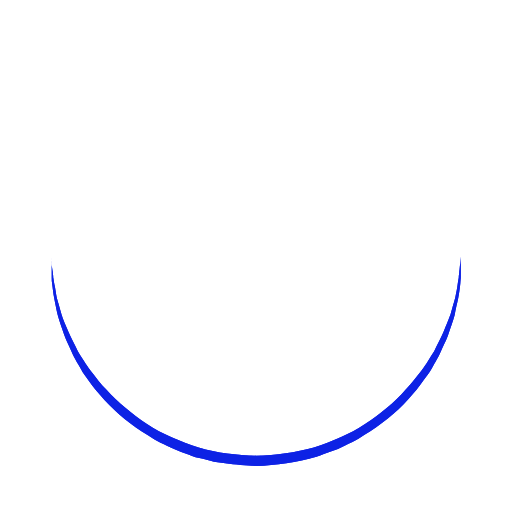
t = 0.00 s
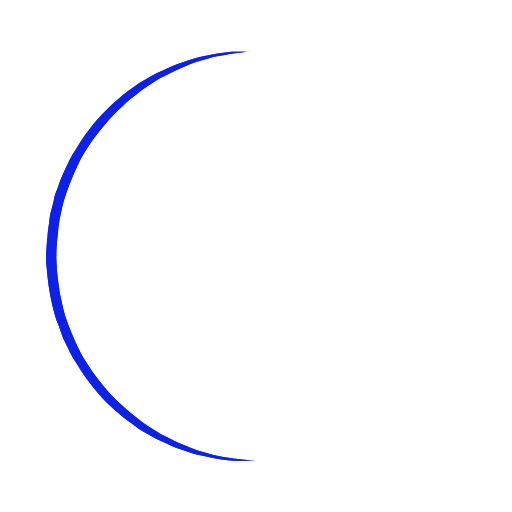
t = 0.25 s
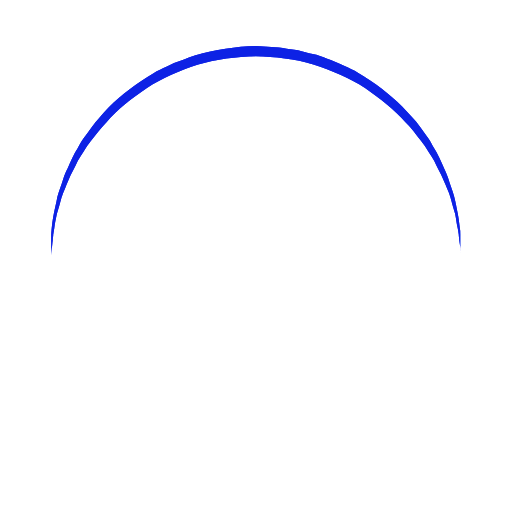
t = 0.50 s
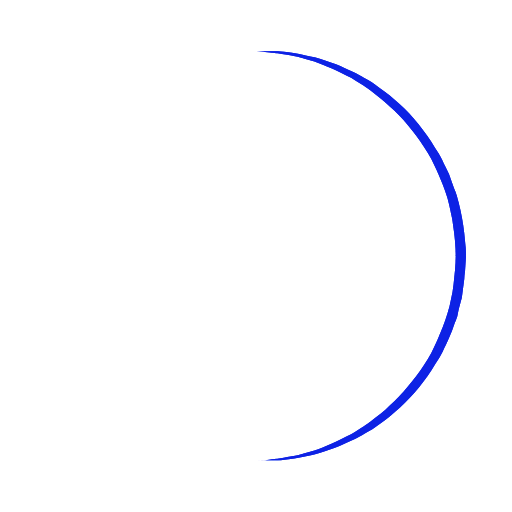
t = 0.75 s

The animated SVG that drew these frames (rendered in a browser with its animation timeline set to each time). Animation: 1 SMIL element (animateTransform=1); one cycle of 1.00 s, repeats indefinitely.

<?xml version="1.0" encoding="utf-8"?><svg width='128px' height='128px' xmlns="http://www.w3.org/2000/svg" viewBox="0 0 100 100" preserveAspectRatio="xMidYMid" class="uil-ring"><rect x="0" y="0" width="100" height="100" fill="none" class="bk"></rect><defs><filter id="uil-ring-shadow" x="-100%" y="-100%" width="300%" height="300%"><feOffset result="offOut" in="SourceGraphic" dx="0" dy="0"></feOffset><feGaussianBlur result="blurOut" in="offOut" stdDeviation="0"></feGaussianBlur><feBlend in="SourceGraphic" in2="blurOut" mode="normal"></feBlend></filter></defs><path d="M10,50c0,0,0,0.5,0.1,1.4c0,0.5,0.1,1,0.2,1.7c0,0.3,0.1,0.7,0.1,1.1c0.1,0.4,0.1,0.8,0.2,1.2c0.2,0.8,0.3,1.8,0.5,2.8 c0.3,1,0.6,2.1,0.9,3.2c0.3,1.1,0.9,2.3,1.4,3.5c0.5,1.2,1.2,2.4,1.8,3.7c0.3,0.6,0.8,1.2,1.2,1.9c0.4,0.6,0.8,1.3,1.3,1.9 c1,1.2,1.9,2.6,3.1,3.7c2.2,2.5,5,4.7,7.9,6.7c3,2,6.5,3.4,10.1,4.6c3.6,1.1,7.5,1.5,11.2,1.6c4-0.1,7.7-0.6,11.3-1.6 c3.6-1.2,7-2.6,10-4.6c3-2,5.8-4.2,7.9-6.7c1.2-1.2,2.1-2.5,3.1-3.7c0.5-0.6,0.9-1.3,1.3-1.9c0.4-0.6,0.8-1.3,1.2-1.9 c0.6-1.3,1.3-2.5,1.8-3.7c0.5-1.2,1-2.4,1.4-3.5c0.3-1.1,0.6-2.2,0.9-3.2c0.2-1,0.4-1.9,0.5-2.8c0.1-0.4,0.1-0.8,0.2-1.2 c0-0.4,0.1-0.7,0.1-1.1c0.1-0.7,0.1-1.2,0.2-1.7C90,50.5,90,50,90,50s0,0.5,0,1.4c0,0.5,0,1,0,1.7c0,0.3,0,0.7,0,1.1 c0,0.4-0.1,0.8-0.1,1.2c-0.1,0.9-0.2,1.8-0.4,2.8c-0.2,1-0.5,2.1-0.7,3.3c-0.3,1.2-0.8,2.4-1.2,3.7c-0.2,0.7-0.5,1.3-0.8,1.9 c-0.3,0.7-0.6,1.3-0.9,2c-0.3,0.7-0.7,1.3-1.1,2c-0.4,0.7-0.7,1.4-1.2,2c-1,1.3-1.9,2.7-3.1,4c-2.2,2.7-5,5-8.1,7.1 c-0.8,0.5-1.6,1-2.4,1.5c-0.8,0.5-1.7,0.9-2.6,1.3L66,87.7l-1.4,0.5c-0.9,0.3-1.8,0.7-2.8,1c-3.8,1.1-7.9,1.7-11.8,1.8L47,90.8 c-1,0-2-0.2-3-0.3l-1.5-0.2l-0.7-0.1L41.1,90c-1-0.3-1.9-0.5-2.9-0.7c-0.9-0.3-1.9-0.7-2.8-1L34,87.7l-1.3-0.6 c-0.9-0.4-1.8-0.8-2.6-1.3c-0.8-0.5-1.6-1-2.4-1.5c-3.1-2.1-5.9-4.5-8.1-7.1c-1.2-1.2-2.1-2.7-3.1-4c-0.5-0.6-0.8-1.4-1.2-2 c-0.4-0.7-0.8-1.3-1.1-2c-0.3-0.7-0.6-1.3-0.9-2c-0.3-0.7-0.6-1.3-0.8-1.9c-0.4-1.3-0.9-2.5-1.2-3.7c-0.3-1.2-0.5-2.3-0.7-3.3 c-0.2-1-0.3-2-0.4-2.8c-0.1-0.4-0.1-0.8-0.1-1.2c0-0.4,0-0.7,0-1.1c0-0.7,0-1.2,0-1.7C10,50.5,10,50,10,50z" fill="#0c21e5" filter="url(#uil-ring-shadow)"><animateTransform attributeName="transform" type="rotate" from="0 50 50" to="360 50 50" repeatCount="indefinite" dur="1s"></animateTransform></path></svg>